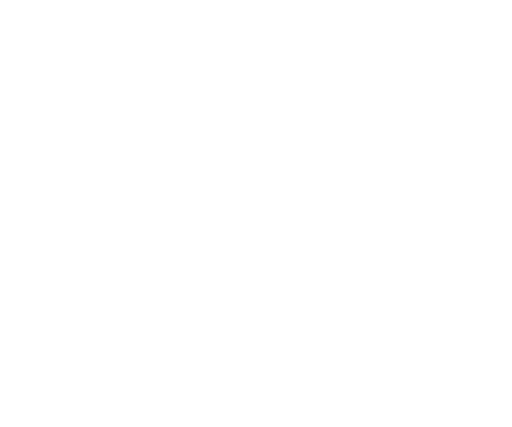
t = 0.00 s
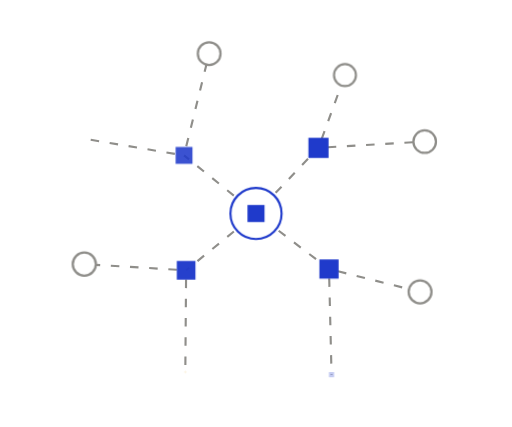
t = 0.63 s
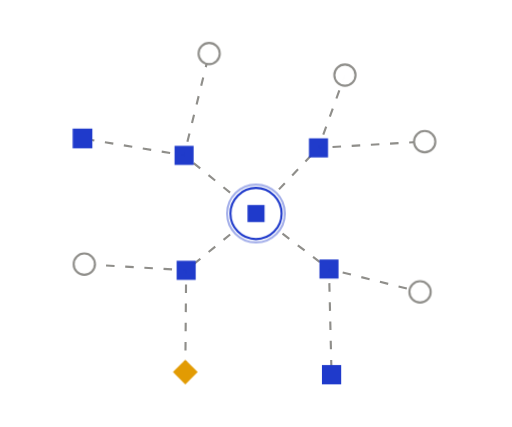
t = 0.96 s
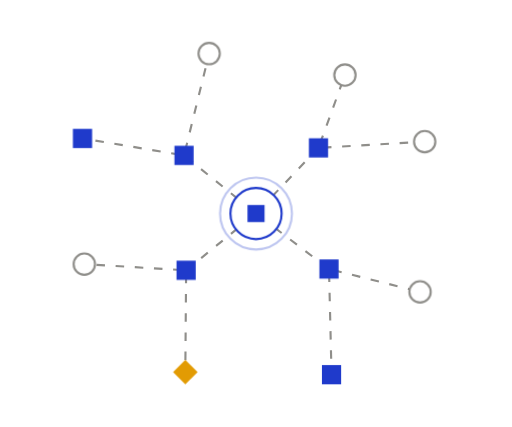
t = 1.61 s
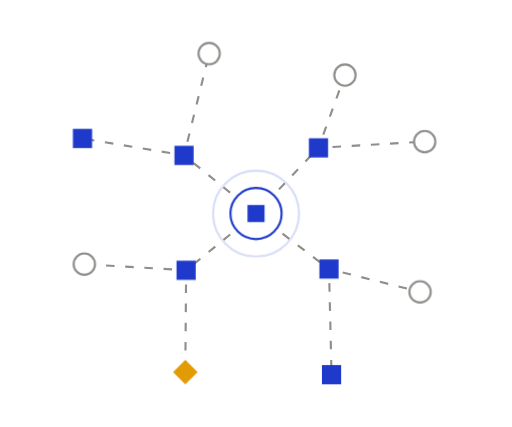
t = 2.26 s
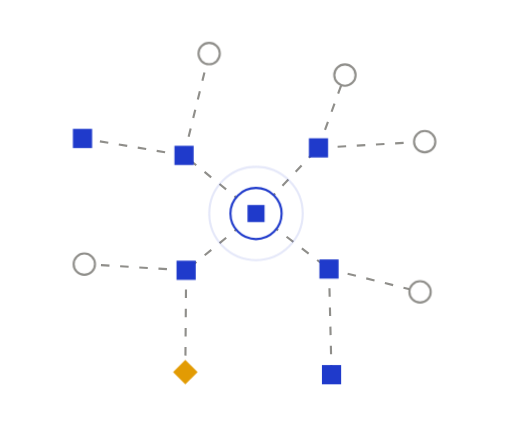
t = 2.60 s

The animated SVG that drew these frames (rendered in a browser with its animation timeline set to each time). Animation: 2 SMIL elements (animate=2), 6 CSS @keyframes rules; one cycle of 3.25 s, repeats indefinitely.

<svg xmlns="http://www.w3.org/2000/svg" width="240" height="200" viewBox="0 0 240 200" fill="none" role="img" class="fiwexf4"><title>Impact in seconds</title><desc>Change one requirement and the affected items light up, while one conflict is flagged.</desc><style>.fiwexf4-p,.fiwexf4-f,.fiwexf4-r{transform-box:fill-box;transform-origin:center;animation-fill-mode:both}
.fiwexf4-p{animation-name:fiwexf4-pop;animation-duration:0.6s;animation-timing-function:cubic-bezier(.34,1.56,.64,1)}
@supports (animation-timing-function:linear(0,1)){.fiwexf4-p{animation-timing-function:linear(0, 0.083, 0.269, 0.487, 0.691, 0.855, 0.972, 1.043, 1.078, 1.086, 1.078, 1.061, 1.043, 1.025, 1.011, 1.002, 0.996, 0.993, 0.993, 0.993, 0.995, 0.996, 0.998, 0.999, 1)}}
.fiwexf4-f{animation-name:fiwexf4-fade;animation-duration:0.5s;animation-timing-function:ease-out}
.fiwexf4-r{animation-name:fiwexf4-rise;animation-duration:.7s;animation-timing-function:cubic-bezier(0.22,1,0.36,1)}
.fiwexf4-d{animation-name:fiwexf4-draw;animation-timing-function:cubic-bezier(0.65,0,0.35,1);animation-fill-mode:both}
.fiwexf4-m{animation:fiwexf4-march 2.6s linear infinite}
.fiwexf4-pulse{animation:fiwexf4-pulse 2.4s ease-in-out infinite}
@keyframes fiwexf4-pop{from{transform:scale(0);opacity:0}to{transform:scale(1);opacity:1}}
@keyframes fiwexf4-fade{from{opacity:0}to{opacity:1}}
@keyframes fiwexf4-rise{from{opacity:0;transform:translateY(6px)}to{opacity:1;transform:none}}
@keyframes fiwexf4-draw{from{stroke-dashoffset:1}to{stroke-dashoffset:0}}
@keyframes fiwexf4-march{from{stroke-dashoffset:0}to{stroke-dashoffset:-18}}
@keyframes fiwexf4-pulse{0%,100%{opacity:1}50%{opacity:.35}}
@media (prefers-reduced-motion:reduce){.fiwexf4 *{animation:none!important}.fiwexf4 .fiwexf4-d{stroke-dashoffset:0}.fiwexf4 .fiwexf4-t{display:none}}</style><defs><mask id="fiwexf4-k0" maskUnits="userSpaceOnUse" x="-240" y="-200" width="720" height="600"><path d="M120 100L149.27 69.22" stroke="#fff" stroke-width="7" fill="none" stroke-linecap="round" stroke-linejoin="round" pathLength="1" stroke-dasharray="1 1" stroke-dashoffset="1" class="fiwexf4-d" style="animation-duration:0.35s;animation-delay:0.11s"/></mask><mask id="fiwexf4-k1" maskUnits="userSpaceOnUse" x="-240" y="-200" width="720" height="600"><path d="M120 100L154.22 126.03" stroke="#fff" stroke-width="7" fill="none" stroke-linecap="round" stroke-linejoin="round" pathLength="1" stroke-dasharray="1 1" stroke-dashoffset="1" class="fiwexf4-d" style="animation-duration:0.35s;animation-delay:0.16s"/></mask><mask id="fiwexf4-k2" maskUnits="userSpaceOnUse" x="-240" y="-200" width="720" height="600"><path d="M120 100L87.25 126.62" stroke="#fff" stroke-width="7" fill="none" stroke-linecap="round" stroke-linejoin="round" pathLength="1" stroke-dasharray="1 1" stroke-dashoffset="1" class="fiwexf4-d" style="animation-duration:0.35s;animation-delay:0.21s"/></mask><mask id="fiwexf4-k3" maskUnits="userSpaceOnUse" x="-240" y="-200" width="720" height="600"><path d="M120 100L86.27 72.76" stroke="#fff" stroke-width="7" fill="none" stroke-linecap="round" stroke-linejoin="round" pathLength="1" stroke-dasharray="1 1" stroke-dashoffset="1" class="fiwexf4-d" style="animation-duration:0.35s;animation-delay:0.26s"/></mask><mask id="fiwexf4-k4" maskUnits="userSpaceOnUse" x="-240" y="-200" width="720" height="600"><path d="M149.27 69.22L199.07 66.3" stroke="#fff" stroke-width="7" fill="none" stroke-linecap="round" stroke-linejoin="round" pathLength="1" stroke-dasharray="1 1" stroke-dashoffset="1" class="fiwexf4-d" style="animation-duration:0.35s;animation-delay:0.25s"/></mask><mask id="fiwexf4-k5" maskUnits="userSpaceOnUse" x="-240" y="-200" width="720" height="600"><path d="M154.22 126.03L196.89 136.73" stroke="#fff" stroke-width="7" fill="none" stroke-linecap="round" stroke-linejoin="round" pathLength="1" stroke-dasharray="1 1" stroke-dashoffset="1" class="fiwexf4-d" style="animation-duration:0.35s;animation-delay:0.27s"/></mask><mask id="fiwexf4-k6" maskUnits="userSpaceOnUse" x="-240" y="-200" width="720" height="600"><path d="M154.22 126.03L155.41 175.55" stroke="#fff" stroke-width="7" fill="none" stroke-linecap="round" stroke-linejoin="round" pathLength="1" stroke-dasharray="1 1" stroke-dashoffset="1" class="fiwexf4-d" style="animation-duration:0.35s;animation-delay:0.29s"/></mask><mask id="fiwexf4-k7" maskUnits="userSpaceOnUse" x="-240" y="-200" width="720" height="600"><path d="M87.25 126.62L86.87 174.31" stroke="#fff" stroke-width="7" fill="none" stroke-linecap="round" stroke-linejoin="round" pathLength="1" stroke-dasharray="1 1" stroke-dashoffset="1" class="fiwexf4-d" style="animation-duration:0.35s;animation-delay:0.31s"/></mask><mask id="fiwexf4-k8" maskUnits="userSpaceOnUse" x="-240" y="-200" width="720" height="600"><path d="M87.25 126.62L39.52 123.73" stroke="#fff" stroke-width="7" fill="none" stroke-linecap="round" stroke-linejoin="round" pathLength="1" stroke-dasharray="1 1" stroke-dashoffset="1" class="fiwexf4-d" style="animation-duration:0.35s;animation-delay:0.33s"/></mask><mask id="fiwexf4-k9" maskUnits="userSpaceOnUse" x="-240" y="-200" width="720" height="600"><path d="M86.27 72.76L38.67 64.82" stroke="#fff" stroke-width="7" fill="none" stroke-linecap="round" stroke-linejoin="round" pathLength="1" stroke-dasharray="1 1" stroke-dashoffset="1" class="fiwexf4-d" style="animation-duration:0.35s;animation-delay:0.35s"/></mask><mask id="fiwexf4-k10" maskUnits="userSpaceOnUse" x="-240" y="-200" width="720" height="600"><path d="M86.27 72.76L98.03 25.02" stroke="#fff" stroke-width="7" fill="none" stroke-linecap="round" stroke-linejoin="round" pathLength="1" stroke-dasharray="1 1" stroke-dashoffset="1" class="fiwexf4-d" style="animation-duration:0.35s;animation-delay:0.37s"/></mask><mask id="fiwexf4-k11" maskUnits="userSpaceOnUse" x="-240" y="-200" width="720" height="600"><path d="M149.27 69.22L161.69 35.12" stroke="#fff" stroke-width="7" fill="none" stroke-linecap="round" stroke-linejoin="round" pathLength="1" stroke-dasharray="1 1" stroke-dashoffset="1" class="fiwexf4-d" style="animation-duration:0.35s;animation-delay:0.39s"/></mask></defs><path d="M120 100L149.27 69.22" fill="none" stroke="#8F8E8A" stroke-width="1" stroke-dasharray="4 5" stroke-linejoin="round" mask="url(#fiwexf4-k0)" class="fiwexf4-m"/>
<path d="M120 100L154.22 126.03" fill="none" stroke="#8F8E8A" stroke-width="1" stroke-dasharray="4 5" stroke-linejoin="round" mask="url(#fiwexf4-k1)" class="fiwexf4-m"/>
<path d="M120 100L87.25 126.62" fill="none" stroke="#8F8E8A" stroke-width="1" stroke-dasharray="4 5" stroke-linejoin="round" mask="url(#fiwexf4-k2)" class="fiwexf4-m"/>
<path d="M120 100L86.27 72.76" fill="none" stroke="#8F8E8A" stroke-width="1" stroke-dasharray="4 5" stroke-linejoin="round" mask="url(#fiwexf4-k3)" class="fiwexf4-m"/>
<path d="M149.27 69.22L199.07 66.3" fill="none" stroke="#8F8E8A" stroke-width="1" stroke-dasharray="4 5" stroke-linejoin="round" mask="url(#fiwexf4-k4)" class="fiwexf4-m"/>
<path d="M154.22 126.03L196.89 136.73" fill="none" stroke="#8F8E8A" stroke-width="1" stroke-dasharray="4 5" stroke-linejoin="round" mask="url(#fiwexf4-k5)" class="fiwexf4-m"/>
<path d="M154.22 126.03L155.41 175.55" fill="none" stroke="#8F8E8A" stroke-width="1" stroke-dasharray="4 5" stroke-linejoin="round" mask="url(#fiwexf4-k6)" class="fiwexf4-m"/>
<path d="M87.25 126.62L86.87 174.31" fill="none" stroke="#8F8E8A" stroke-width="1" stroke-dasharray="4 5" stroke-linejoin="round" mask="url(#fiwexf4-k7)" class="fiwexf4-m"/>
<path d="M87.25 126.62L39.52 123.73" fill="none" stroke="#8F8E8A" stroke-width="1" stroke-dasharray="4 5" stroke-linejoin="round" mask="url(#fiwexf4-k8)" class="fiwexf4-m"/>
<path d="M86.27 72.76L38.67 64.82" fill="none" stroke="#8F8E8A" stroke-width="1" stroke-dasharray="4 5" stroke-linejoin="round" mask="url(#fiwexf4-k9)" class="fiwexf4-m"/>
<path d="M86.27 72.76L98.03 25.02" fill="none" stroke="#8F8E8A" stroke-width="1" stroke-dasharray="4 5" stroke-linejoin="round" mask="url(#fiwexf4-k10)" class="fiwexf4-m"/>
<path d="M149.27 69.22L161.69 35.12" fill="none" stroke="#8F8E8A" stroke-width="1" stroke-dasharray="4 5" stroke-linejoin="round" mask="url(#fiwexf4-k11)" class="fiwexf4-m"/>
<g class="fiwexf4-p" style="animation-delay:0.45s"><rect x="144.77" y="64.72" width="9" height="9" fill="#1F3ACB"/></g>
<g class="fiwexf4-p" style="animation-delay:0.47s"><rect x="149.72" y="121.53" width="9" height="9" fill="#1F3ACB"/></g>
<g class="fiwexf4-p" style="animation-delay:0.48s"><rect x="82.75" y="122.12" width="9" height="9" fill="#1F3ACB"/></g>
<g class="fiwexf4-p" style="animation-delay:0.5s"><rect x="81.77" y="68.26" width="9" height="9" fill="#1F3ACB"/></g>
<g class="fiwexf4-p" style="animation-delay:0.35s"><circle cx="199.07" cy="66.3" r="5" fill="#FFFFFF" stroke="#8F8E8A" stroke-width="1"/></g>
<g class="fiwexf4-p" style="animation-delay:0.37s"><circle cx="196.89" cy="136.73" r="5" fill="#FFFFFF" stroke="#8F8E8A" stroke-width="1"/></g>
<g class="fiwexf4-p" style="animation-delay:0.58s"><rect x="150.91" y="171.05" width="9" height="9" fill="#1F3ACB"/></g>
<g class="fiwexf4-p" style="animation-delay:0.6s"><path d="M86.87 168.55L92.63 174.31L86.87 180.07L81.11 174.31Z" fill="#E29B03" stroke-linejoin="round"/></g>
<g class="fiwexf4-p" style="animation-delay:0.41s"><circle cx="39.52" cy="123.73" r="5" fill="#FFFFFF" stroke="#8F8E8A" stroke-width="1"/></g>
<g class="fiwexf4-p" style="animation-delay:0.63s"><rect x="34.17" y="60.32" width="9" height="9" fill="#1F3ACB"/></g>
<g class="fiwexf4-p" style="animation-delay:0.44s"><circle cx="98.03" cy="25.02" r="5" fill="#FFFFFF" stroke="#8F8E8A" stroke-width="1"/></g>
<g class="fiwexf4-p" style="animation-delay:0.46s"><circle cx="161.69" cy="35.12" r="5" fill="#FFFFFF" stroke="#8F8E8A" stroke-width="1"/></g>
<circle cx="120" cy="100" r="12" stroke="#1F3ACB" stroke-width="1" fill="none" opacity="0"><animate attributeName="r" values="12;25.2" dur="2.6s" begin="0.65s" repeatCount="indefinite"/><animate attributeName="opacity" values="0.45;0" dur="2.6s" begin="0.65s" repeatCount="indefinite"/></circle><g class="fiwexf4-p" style="animation-delay:0.05s"><circle cx="120" cy="100" r="12" fill="#FFFFFF" stroke="#1F3ACB" stroke-width="1"/><rect x="116" y="96" width="8" height="8" fill="#1F3ACB"/></g></svg>
